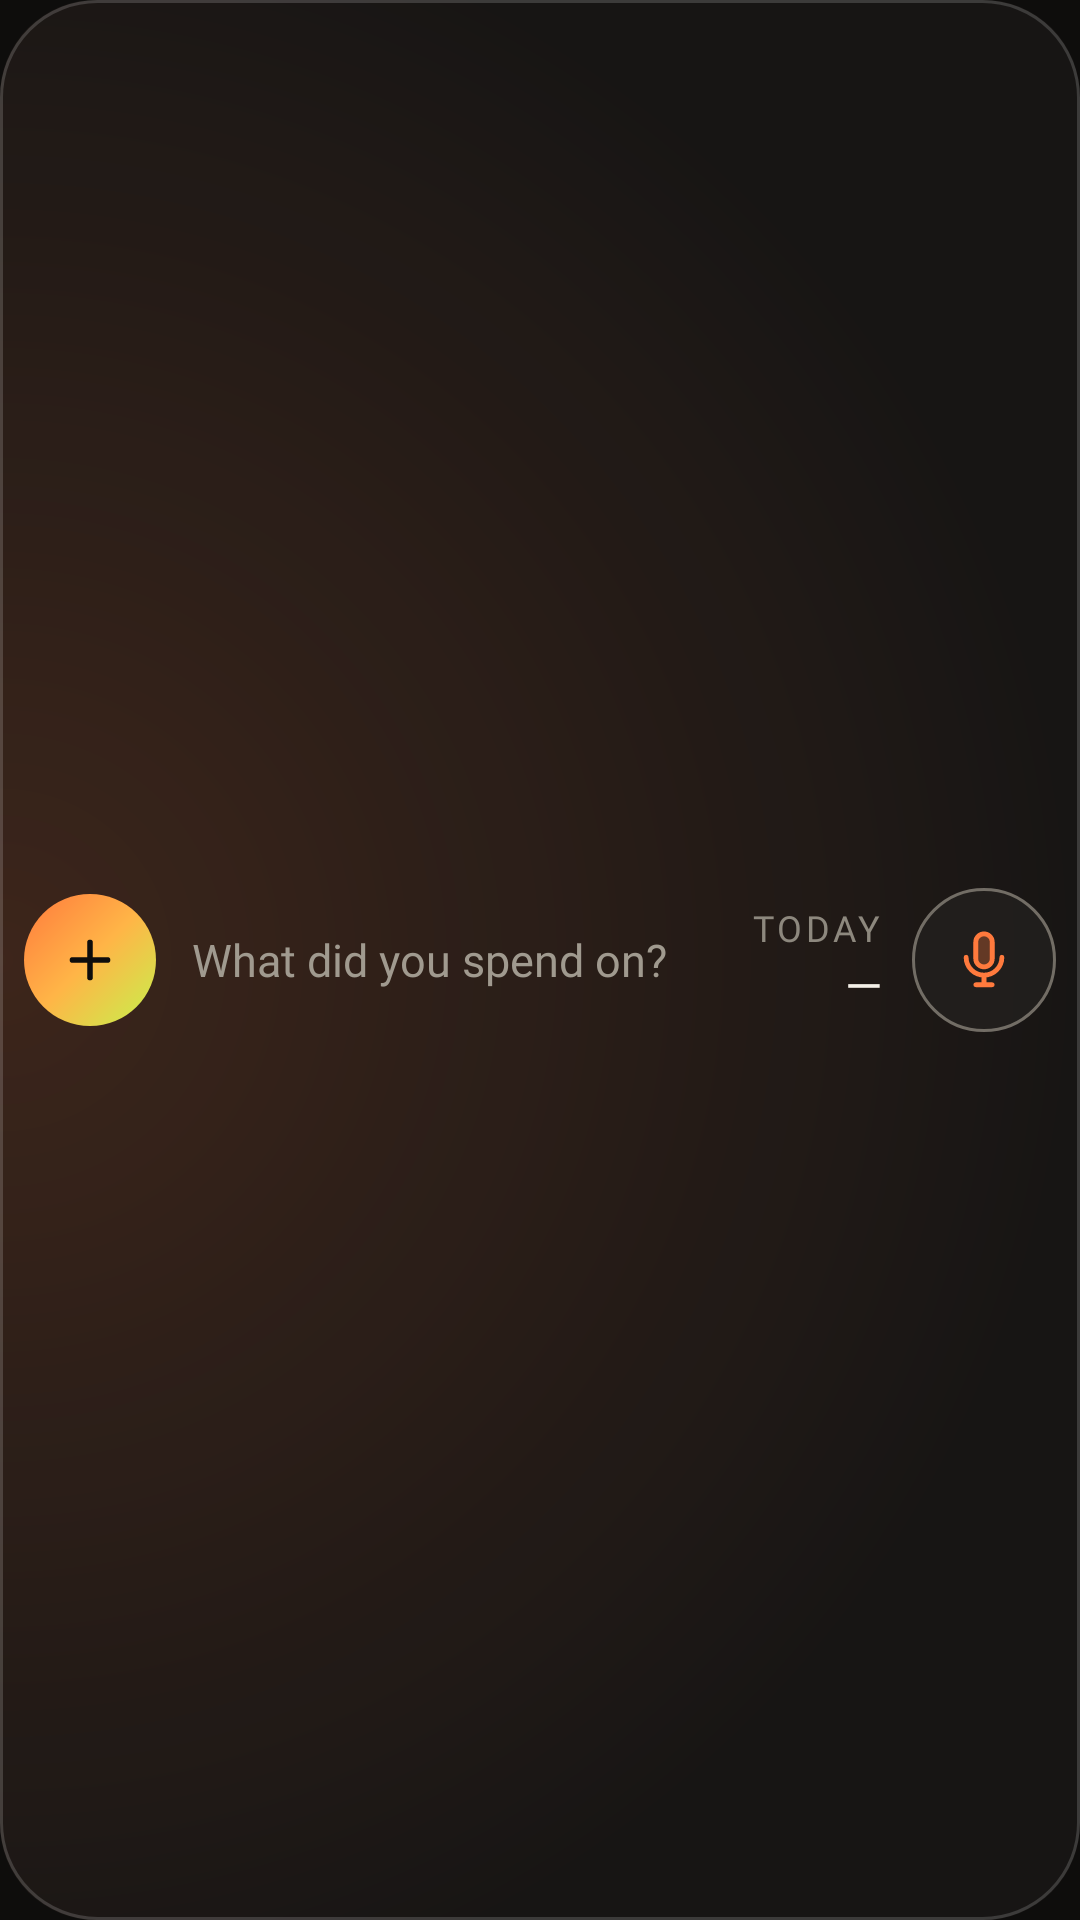

Android layout source for this screen:
<!-- AndroidManifest.xml: application theme Theme.MyApplication -->
<!-- res/layout/widget_quick_add.xml -->
<?xml version="1.0" encoding="utf-8"?>
<LinearLayout xmlns:android="http://schemas.android.com/apk/res/android"
    android:id="@+id/quick_root"
    android:layout_width="match_parent"
    android:layout_height="match_parent"
    android:background="@drawable/widget_bar_background"
    android:contentDescription="@string/widget_copy_log_description"
    android:gravity="center_vertical"
    android:minHeight="56dp"
    android:orientation="horizontal"
    android:paddingStart="8dp"
    android:paddingEnd="8dp">

    <FrameLayout
        android:layout_width="44dp"
        android:layout_height="44dp"
        android:background="@drawable/widget_circle_brand"
        android:importantForAccessibility="no">

        <ImageView
            android:layout_width="20dp"
            android:layout_height="20dp"
            android:layout_gravity="center"
            android:importantForAccessibility="no"
            android:src="@drawable/ic_widget_add" />
    </FrameLayout>

    <TextView
        android:id="@+id/quick_hint"
        style="@style/KpWidgetPrompt"
        android:layout_width="0dp"
        android:layout_height="wrap_content"
        android:layout_marginStart="12dp"
        android:layout_weight="1"
        android:importantForAccessibility="no"
        android:text="@string/widget_copy_prompt" />

    <LinearLayout
        android:id="@+id/quick_today_block"
        android:layout_width="wrap_content"
        android:layout_height="wrap_content"
        android:layout_marginStart="8dp"
        android:gravity="end"
        android:orientation="vertical">

        <TextView
            style="@style/KpWidgetEyebrow"
            android:layout_width="wrap_content"
            android:layout_height="wrap_content"
            android:text="@string/widget_copy_today" />

        <TextView
            android:id="@+id/quick_today"
            style="@style/KpWidgetFigure"
            android:layout_width="wrap_content"
            android:layout_height="wrap_content"
            android:textSize="16sp"
            android:text="—" />
    </LinearLayout>

    <FrameLayout
        android:id="@+id/quick_btn_voice"
        android:layout_width="48dp"
        android:layout_height="48dp"
        android:layout_marginStart="10dp"
        android:background="@drawable/widget_circle_surface"
        android:contentDescription="@string/widget_copy_say_description">

        <ImageView
            android:layout_width="22dp"
            android:layout_height="22dp"
            android:layout_gravity="center"
            android:importantForAccessibility="no"
            android:src="@drawable/ic_widget_mic" />
    </FrameLayout>

</LinearLayout>
<!-- resources referenced by this layout -->
<resources>
  <!-- drawable ic_widget_add (drawable) -->
  <?xml version="1.0" encoding="utf-8"?>
  <vector xmlns:android="http://schemas.android.com/apk/res/android"
      android:width="20dp"
      android:height="20dp"
      android:viewportWidth="24"
      android:viewportHeight="24">
      <path
          android:pathData="M12 5v14M5 12h14"
          android:strokeWidth="2.25"
          android:strokeColor="#0E0D0C"
          android:strokeLineCap="round"
          android:strokeLineJoin="round" />
  </vector>
  <!-- drawable ic_widget_mic (drawable) -->
  <?xml version="1.0" encoding="utf-8"?>
  <vector xmlns:android="http://schemas.android.com/apk/res/android"
      android:width="22dp"
      android:height="22dp"
      android:viewportWidth="24"
      android:viewportHeight="24">
      <path
          android:pathData="M9 5.5a3 3 0 0 1 6 0v6a3 3 0 0 1-6 0z"
          android:fillAlpha="0.3"
          android:fillColor="#FF7A3D" />
      <path
          android:pathData="M9 5.5a3 3 0 0 1 6 0v6a3 3 0 0 1-6 0z"
          android:strokeWidth="1.75"
          android:strokeColor="#FF7A3D"
          android:strokeLineCap="round"
          android:strokeLineJoin="round" />
      <path
          android:pathData="M5.5 11a6.5 6.5 0 0 0 13 0M12 17.5V21M9 21h6"
          android:strokeWidth="1.75"
          android:strokeColor="#FF7A3D"
          android:strokeLineCap="round"
          android:strokeLineJoin="round" />
  </vector>
  <!-- drawable widget_circle_brand (drawable) -->
  <?xml version="1.0" encoding="utf-8"?>
  <shape xmlns:android="http://schemas.android.com/apk/res/android"
      android:shape="oval">
      <gradient
          android:angle="315"
          android:startColor="#FF7A3D"
          android:centerColor="#FFB547"
          android:endColor="#C6F24C" />
  </shape>
  <!-- drawable widget_circle_surface (drawable) -->
  <?xml version="1.0" encoding="utf-8"?>
  <shape xmlns:android="http://schemas.android.com/apk/res/android"
      android:shape="oval">
      <solid android:color="#E622201D" />
      <stroke
          android:width="1dp"
          android:color="#726D65" />
  </shape>
  <string name="widget_copy_log_description">Log an expense</string>
  <string name="widget_copy_prompt">What did you spend on?</string>
  <string name="widget_copy_say_description">Say an expense</string>
  <string name="widget_copy_today">Today</string>
  <style name="KpWidgetEyebrow" parent="KpWidgetFontLabel">
          <item name="android:textSize">12sp</item>
          <item name="android:letterSpacing">0.1</item>
          <item name="android:textAllCaps">true</item>
          <item name="android:textColor">#8D887E</item>
          <item name="android:maxLines">1</item>
      </style>
  <style name="KpWidgetFigure" parent="KpWidgetFontNumeric">
          <item name="android:textSize">18sp</item>
          <item name="android:textColor">#F4F0E8</item>
          <item name="android:maxLines">1</item>
      </style>
  <style name="KpWidgetPrompt" parent="KpWidgetFontLabel">
          <item name="android:textSize">15sp</item>
          <item name="android:textColor">#A09A8F</item>
          <item name="android:maxLines">1</item>
          <item name="android:ellipsize">end</item>
      </style>
  <style name="Theme.MyApplication" parent="android:Theme.DeviceDefault.NoActionBar">
          <item name="android:windowBackground">@color/kp_background</item>
          <item name="android:statusBarColor">@android:color/transparent</item>
          <item name="android:navigationBarColor">@android:color/transparent</item>
      </style>
  <style name="KpWidgetFontLabel">
          <item name="android:fontFamily">sans-serif-medium</item>
      </style>
  <style name="KpWidgetFontNumeric">
          <item name="android:fontFamily">sans-serif-medium</item>
          <item name="android:fontFeatureSettings">tnum</item>
      </style>
  <color name="kp_background">#FF0E0D0C</color>
</resources>
